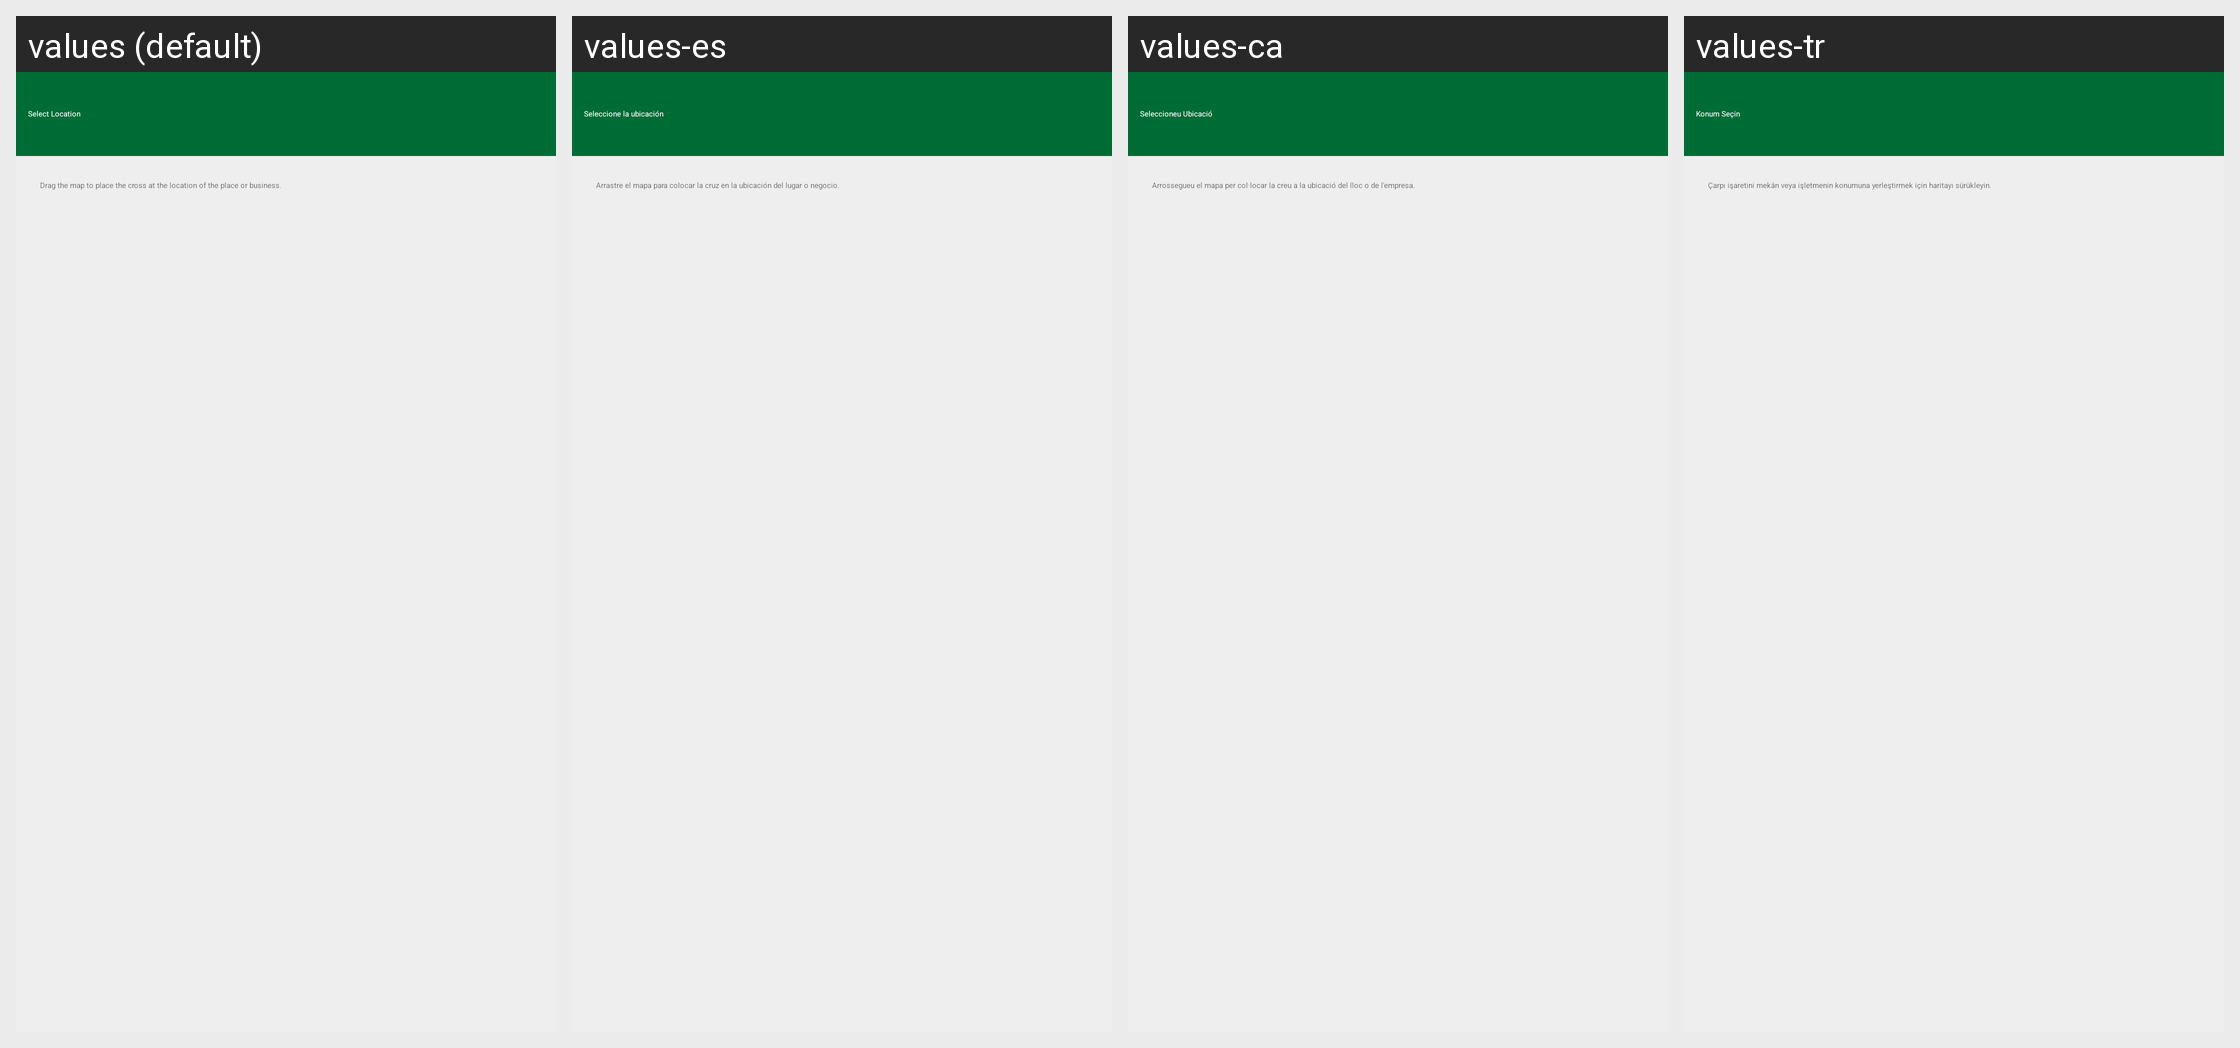

This grid shows one Android layout under several languages. Give, for every string resource on the screen, its name, the default text and each shown locale's text.
Android screen res/layout/mn_org_map_position_chooser.xml rendered under 4 locales, left to right: values (default), values-es, values-ca, values-tr. Device: Nexus 5 (rendered at 1080×1920; each locale shown at half size, 540×960, under a caption strip naming it); theme MwmTheme.
Other locales in the repository, not shown: values-af, values-ar, values-az, values-be, values-bg, values-cs, values-da, values-de, values-el, values-et, values-eu, values-fa, values-fi, values-fr, values-gl, values-hi, values-hu, values-in, values-is, values-it, values-iw, values-ja, values-ko, values-lt, values-lv, values-mr, values-mt, values-nb, values-nl, values-pl, values-pt, values-pt-rBR, values-ro, values-ru, values-sk, values-sr, values-sv, values-sw, values-th, values-uk, values-vi, values-zh, values-zh-rTW.
Strings drawn on this screen, with the default value and each locale's value (text and hints the layout hard-codes, and strings that could not be matched under every locale, appear in the picture but are not listed):

editor_add_select_location
  values: Select Location
  values-es: Seleccione la ubicación
  values-ca: Seleccioneu Ubicació
  values-tr: Konum Seçin

editor_focus_map_on_location
  values: Drag the map to place the cross at the location of the place or business.
  values-es: Arrastre el mapa para colocar la cruz en la ubicación del lugar o negocio.
  values-ca: Arrossegueu el mapa per col·locar la creu a la ubicació del lloc o de l'empresa.
  values-tr: Çarpı işaretini mekân veya işletmenin konumuna yerleştirmek için haritayı sürükleyin.
